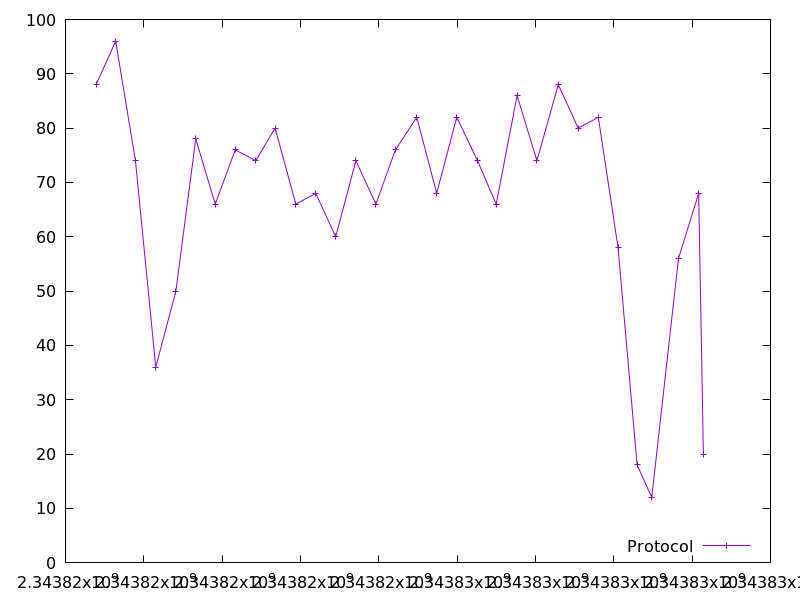

Values plotted in this chart, from the file beside it:
2343816779.594961, 88.0
2343817282, 96.0
2343817786, 74.0
2343818305, 36.0
2343818819, 50.0
2343819326, 78.0
2343819823, 66.0
2343820334, 76.0
2343820858, 74.0
2343821352, 80.0
2343821880, 66.0
2343822388, 68.0
2343822900, 60.0
2343823415, 74.0
2343823924, 66.0
2343824424, 76.0
2343824968, 82.0
2343825478, 68.0
2343825990, 82.0
2343826520, 74.0
2343826997, 66.0
2343827531, 86.0
2343828036, 74.0
2343828583, 88.0
2343829091, 80.0
2343829604, 82.0
2343830108, 58.0
2343830595, 18.0
2343830969, 12.0
2343831652, 56.0
2343832167, 68.0
2343832288, 20.0
